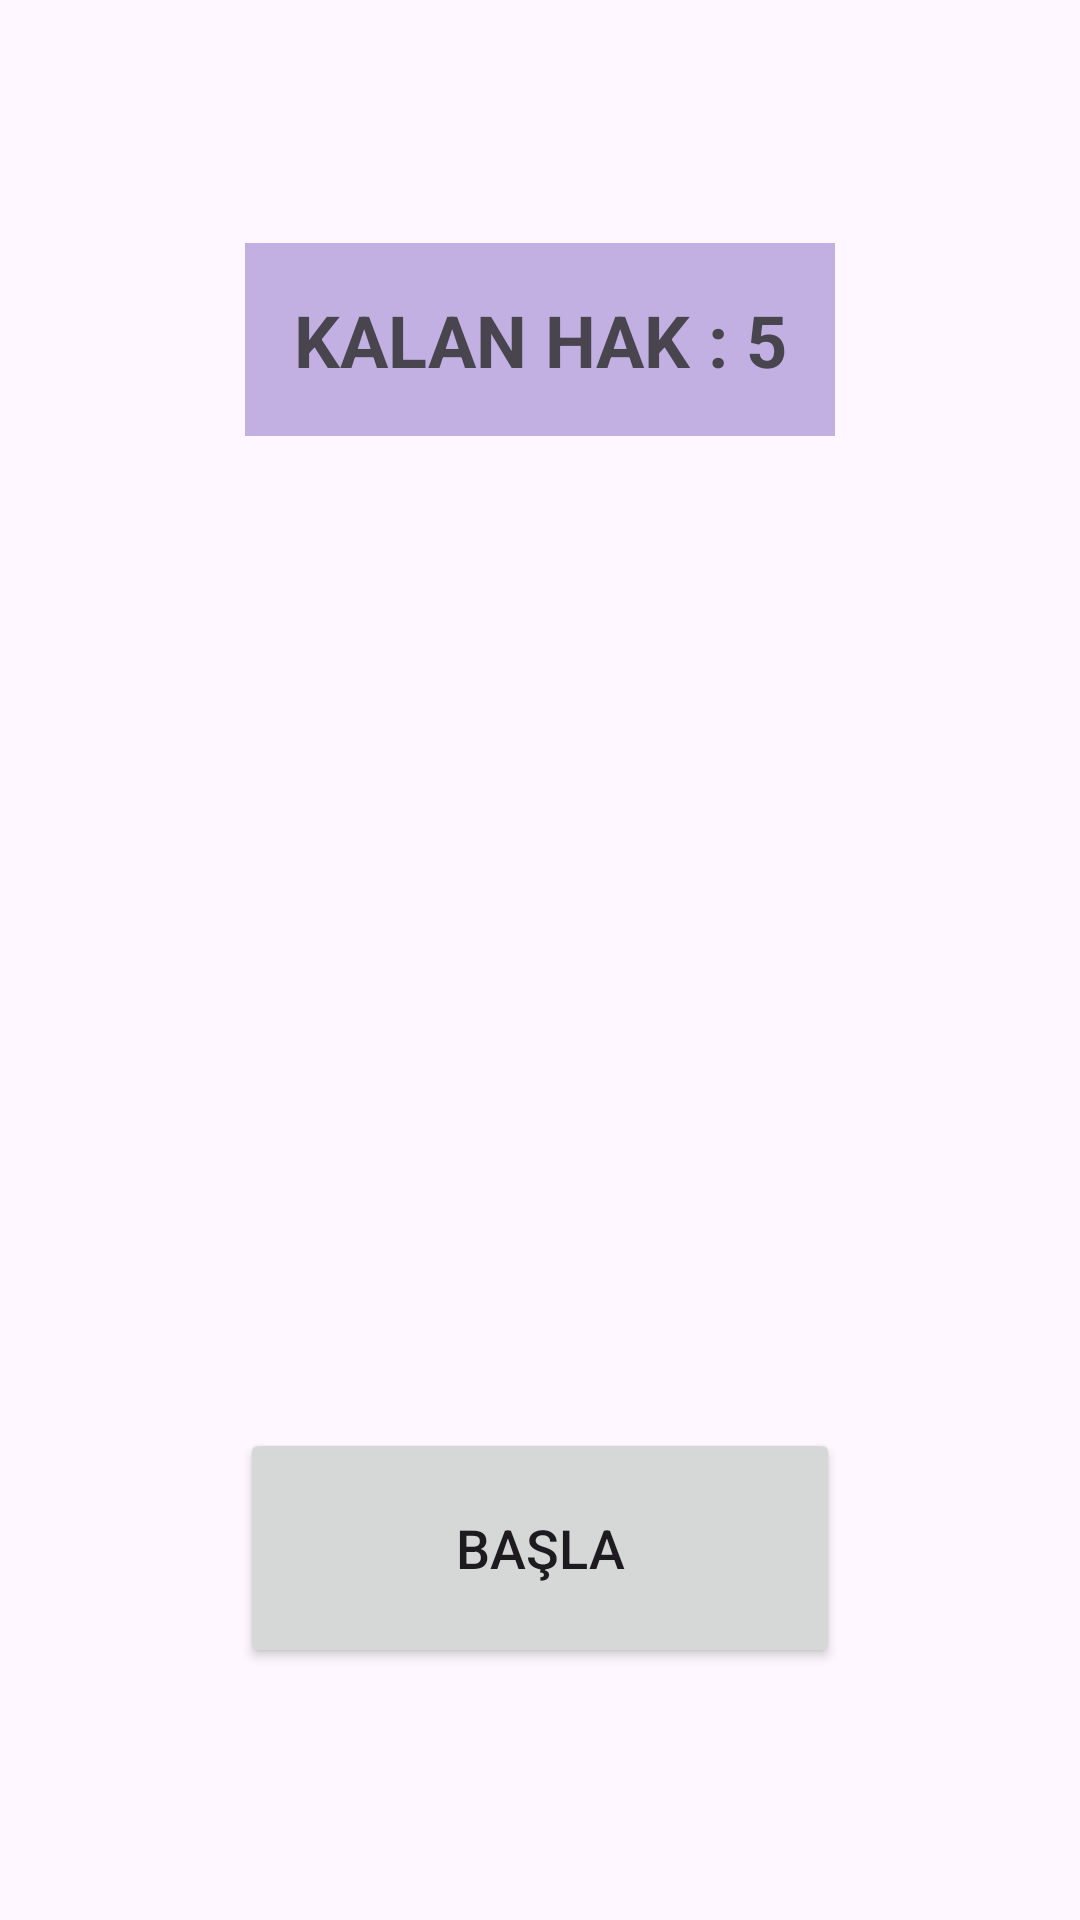

Produce the Android XML layout that renders to this screen, including the resource entries it uses.
<!-- AndroidManifest.xml: application theme Theme.SayiUretme -->
<!-- res/layout/activity_tahmin.xml -->
<?xml version="1.0" encoding="utf-8"?>
<androidx.constraintlayout.widget.ConstraintLayout xmlns:android="http://schemas.android.com/apk/res/android"
    xmlns:app="http://schemas.android.com/apk/res-auto"
    xmlns:tools="http://schemas.android.com/tools"
    android:layout_width="match_parent"
    android:layout_height="match_parent"
    tools:context=".TahminActivity">

    <TextView
        android:id="@+id/textViewYardim"
        android:layout_width="wrap_content"
        android:layout_height="wrap_content"
        android:layout_marginStart="54dp"
        android:layout_marginTop="216dp"
        android:layout_marginEnd="54dp"
        android:padding="16dp"
        android:textAlignment="center"
        android:textSize="24dp"
        android:textStyle="bold"
        android:visibility="visible"
        app:layout_constraintEnd_toEndOf="parent"
        app:layout_constraintStart_toStartOf="parent"
        app:layout_constraintTop_toTopOf="parent" />

    <TextView
        android:id="@+id/textViewHak"
        android:layout_width="wrap_content"
        android:layout_height="wrap_content"
        android:layout_marginStart="54dp"
        android:layout_marginTop="81dp"
        android:layout_marginEnd="54dp"
        android:layout_marginBottom="80dp"
        android:background="#C3B0E3"
        android:padding="16dp"
        android:text="KALAN HAK : 5"
        android:textAlignment="center"
        android:textSize="24dp"
        android:textStyle="bold"
        app:layout_constraintEnd_toEndOf="parent"
        app:layout_constraintHorizontal_bias="0.5"
        app:layout_constraintStart_toStartOf="parent"
        app:layout_constraintTop_toTopOf="parent"
        app:layout_constraintVertical_bias="0.5" />

    <Button
        android:id="@+id/button_tahmin"
        android:layout_width="200dp"
        android:layout_height="80dp"
        android:layout_marginStart="132dp"
        android:layout_marginTop="10dp"
        android:layout_marginEnd="132dp"
        android:layout_marginBottom="84dp"
        android:padding="8dp"
        android:text="BAŞLA"
        android:textSize="18dp"
        app:layout_constraintBottom_toBottomOf="parent"
        app:layout_constraintEnd_toEndOf="parent"
        app:layout_constraintHorizontal_bias="0.5"
        app:layout_constraintStart_toStartOf="parent"
        app:layout_constraintVertical_bias="0.5" />

    <EditText
        android:id="@+id/editTextSayiGir"
        android:layout_width="wrap_content"
        android:layout_height="wrap_content"
        android:layout_marginStart="66dp"
        android:layout_marginTop="104dp"
        android:layout_marginEnd="67dp"
        android:layout_marginBottom="119dp"
        android:ems="10"
        android:hint="SAYI GİRİNİZ"
        android:inputType="text"
        android:padding="16dp"
        android:textAlignment="center"
        android:textSize="24dp"
        app:layout_constraintBottom_toTopOf="@+id/button_tahmin"
        app:layout_constraintEnd_toEndOf="parent"
        app:layout_constraintHorizontal_bias="0.5"
        app:layout_constraintStart_toStartOf="parent"
        app:layout_constraintTop_toBottomOf="@+id/textViewYardim"
        app:layout_constraintVertical_bias="0.5" />

</androidx.constraintlayout.widget.ConstraintLayout>
<!-- resources referenced by this layout -->
<resources>
  <style name="Theme.SayiUretme" parent="Base.Theme.SayiUretme" />
  <style name="Base.Theme.SayiUretme" parent="Theme.Material3.DayNight.NoActionBar">
          
          
      </style>
</resources>
